Labelled photos from "bild_daten", an image-classification folder in kattyterra/Gewebeklassifikation_PyTorch. The possible labels are: epithel, Snp, stroma, xtra.

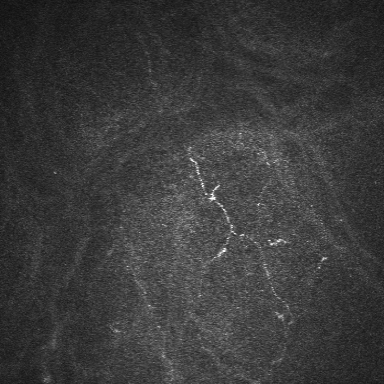
Label: Snp

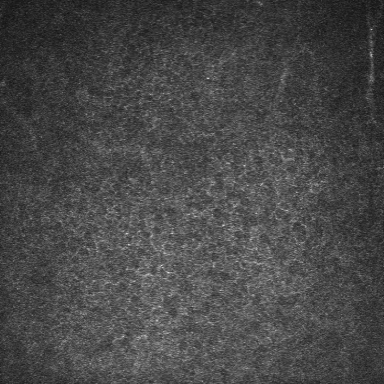
Label: epithel

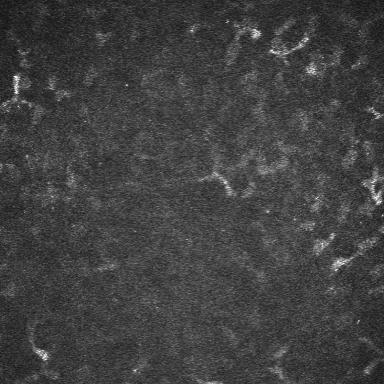
Label: stroma

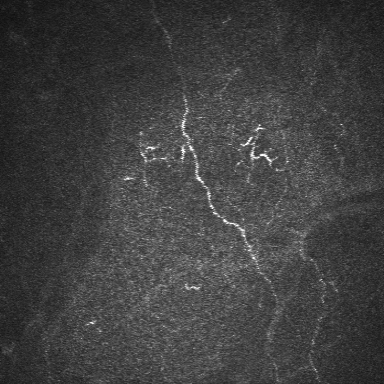
Label: Snp

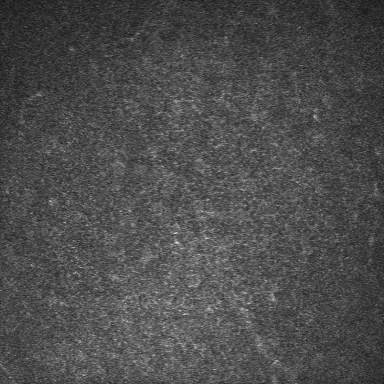
Label: epithel

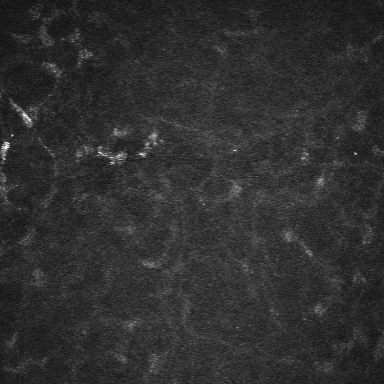
Label: stroma
